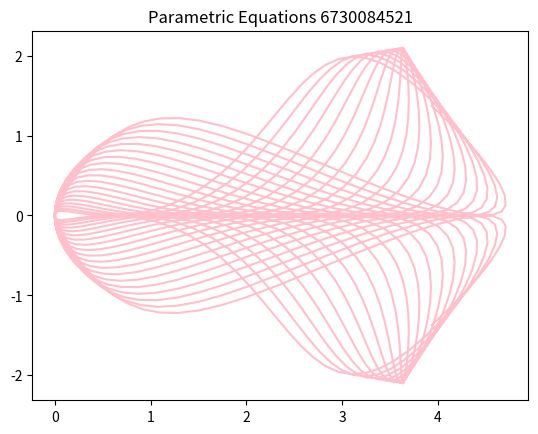

This chart was generated by the following Python code:
# Prog-02: Beautiful Parametric Equation 
# 6730084521 Chatrphol Ovanonchai

# 1 : write LaTex equations (with $ ends)
# $ x(t)=2.5sin(-5t)^22^{(cos(cos(9.844t)))} $   
# $ y(t)=2.5sin(sin(-5t))cos(9.844t)^2$  

# This program generates Einstein Eqautions
# I've chosen this equation by myself. 
 
# 2 : import math & matplotlib
import math 
import matplotlib.pyplot as plt 

# ------------- 
# 3 : setting up period (T)
def setup_period(min_t, max_t, dt): 
    T = []; t = min_t
    while t <= max_t:              
        T.append(t) 
        t += dt 
    if t != max_t: T.append(max_t) 
    return T 
#------------------------------------ 
# 4 : plotting x,y points
def plot(x, y, min_t, max_t, dt): 
    T = setup_period(min_t, max_t, dt) 
    X = [x(t) for t in T]  
    Y = [y(t) for t in T] 
    plt.plot( X, Y, 'pink' ) 

# ==================================== 
# 5 : define x,y
def x(t): 
    xt = 2.5*math.sin(-5*t)**2 * 2**(math.cos(math.cos(9.844*t))) 
    return xt 
 
def y(t): 
    yt = 2.5*math.sin(math.sin(-5*t)) * math.cos(9.844*t)**2 
    return yt 
 
# 6 : call fn plot (x&y) & show graph
plt.title('Parametric Equations 6730084521')
plot(x, y, -6, 6, 0.01) # called setup_period inside already
plt.show() 
